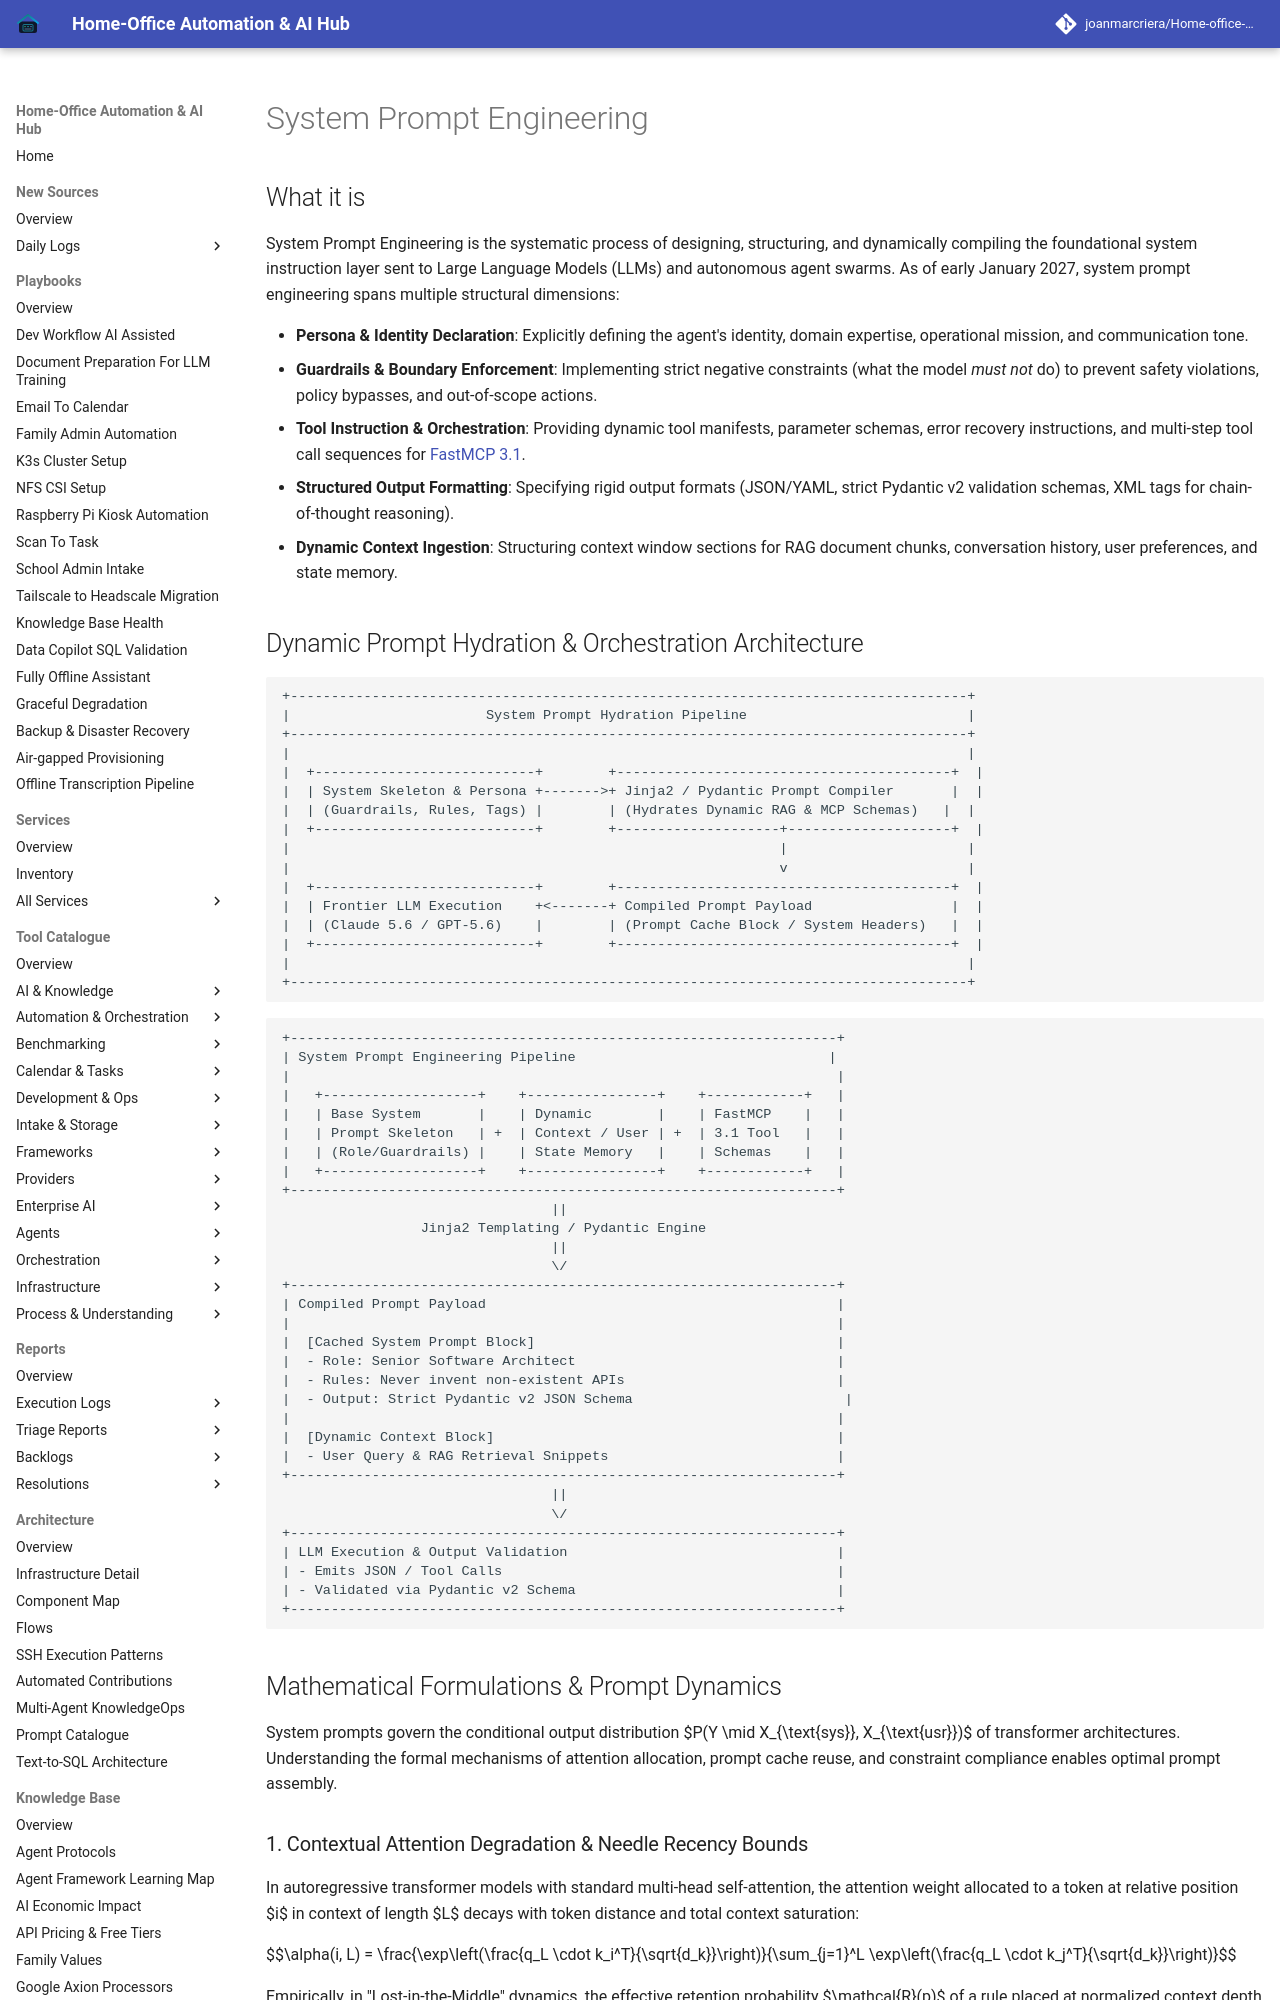

repository: joanmarcriera/Home-office-automations · page: knowledge_base/patterns/system-prompts/index.html · generator: mkdocs

# System Prompt Engineering

## What it is

System Prompt Engineering is the systematic process of designing, structuring, and dynamically compiling the foundational system instruction layer sent to Large Language Models (LLMs) and autonomous agent swarms. As of early January 2027, system prompt engineering spans multiple structural dimensions:

- **Persona & Identity Declaration**: Explicitly defining the agent's identity, domain expertise, operational mission, and communication tone.
- **Guardrails & Boundary Enforcement**: Implementing strict negative constraints (what the model *must not* do) to prevent safety violations, policy bypasses, and out-of-scope actions.
- **Tool Instruction & Orchestration**: Providing dynamic tool manifests, parameter schemas, error recovery instructions, and multi-step tool call sequences for [FastMCP 3.1](../../tools/automation_orchestration/mcp.md).
- **Structured Output Formatting**: Specifying rigid output formats (JSON/YAML, strict Pydantic v2 validation schemas, XML tags for chain-of-thought reasoning).
- **Dynamic Context Ingestion**: Structuring context window sections for RAG document chunks, conversation history, user preferences, and state memory.
